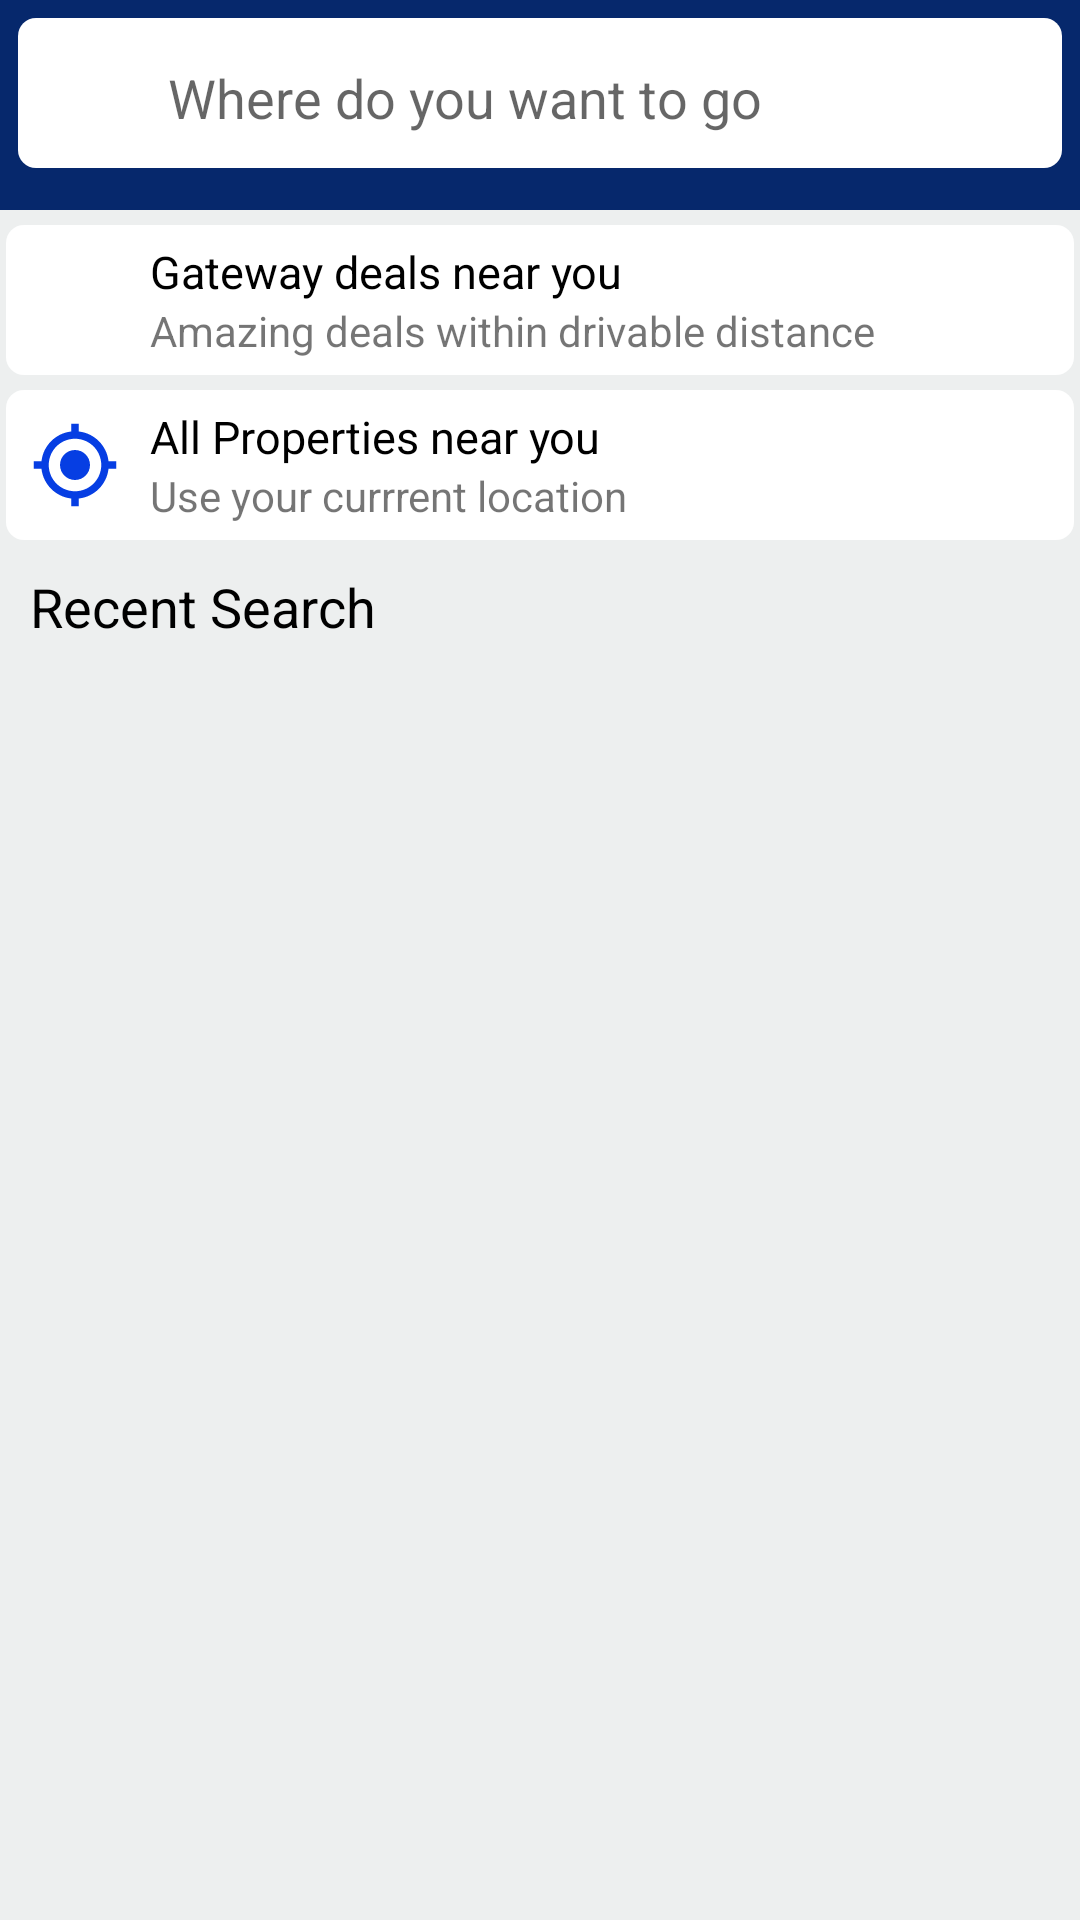

Write the Android layout XML for this screen, with the resource values it uses.
<!-- AndroidManifest.xml: application theme Theme.MergeRoommate -->
<!-- res/layout/search_hotels.xml -->
<?xml version="1.0" encoding="utf-8"?>
<layout xmlns:android="http://schemas.android.com/apk/res/android">

    <LinearLayout
        android:id="@+id/layout"
        android:layout_width="match_parent"
        android:layout_height="match_parent"
        android:orientation="vertical"
        android:background="#EDEFEF"
        >


        <RelativeLayout
            android:layout_width="match_parent"
            android:layout_height="70dp"
            android:background="#06286C"
            android:padding="6dp">
            <LinearLayout
                android:layout_width="match_parent"
                android:layout_height="wrap_content"
                android:orientation="horizontal"
                android:background="@drawable/rectangle_shape"
                android:gravity="center_vertical">
                <ImageView
                    android:id="@+id/back_hostel"
                    android:layout_width="30dp"
                    android:layout_height="30dp"
                    android:layout_alignParentLeft="true"
                    android:src="@drawable/ic_baseline_arrow_back_24"
                    />
                <EditText
                    android:id="@+id/location"
                    android:layout_width="match_parent"
                    android:layout_height="wrap_content"
                    android:backgroundTint="#fff"
                    android:hint="Where do you want to go"
                    android:paddingStart="20dp"

                    />

            </LinearLayout>




        </RelativeLayout>
        <LinearLayout
            android:layout_width="match_parent"
            android:layout_height="wrap_content"
            android:orientation="horizontal"
            android:background="@drawable/rectangle_shape"
            android:layout_marginVertical="5dp"
            android:layout_marginHorizontal="2dp"
            android:gravity="center_vertical"
            >
            <ImageView

                android:layout_width="30dp"
                android:layout_height="30dp"
                android:layout_alignParentLeft="true"
                android:src="@drawable/ic_baseline_home_work_24"
                android:layout_marginStart="8dp"
                />

            <LinearLayout
                android:layout_width="match_parent"
                android:layout_height="wrap_content"
                android:orientation="vertical"
                android:layout_marginStart="10dp">

                <TextView
                    android:layout_width="match_parent"
                    android:layout_height="wrap_content"
                    android:text="Gateway deals near you"
                    android:textColor="@color/black"
                    android:textSize="15sp"/>
                <TextView
                    android:layout_width="match_parent"
                    android:layout_height="wrap_content"
                    android:text="Amazing deals within drivable distance"
                    />

            </LinearLayout>


        </LinearLayout>

        <LinearLayout
            android:layout_width="match_parent"
            android:layout_height="wrap_content"
            android:orientation="horizontal"
            android:background="@drawable/rectangle_shape"

            android:layout_marginHorizontal="2dp"
            android:gravity="center_vertical"
            >
            <ImageView

                android:layout_width="30dp"
                android:layout_height="30dp"
                android:layout_alignParentLeft="true"
                android:src="@drawable/ic_baseline_my_location_24"
                android:layout_marginStart="8dp"
                />

            <LinearLayout
                android:layout_width="match_parent"
                android:layout_height="wrap_content"
                android:orientation="vertical"
                android:layout_marginStart="10dp">

                <TextView
                    android:layout_width="match_parent"
                    android:layout_height="wrap_content"
                    android:text="All Properties near you"
                    android:textColor="@color/black"
                    android:textSize="15sp"/>
                <TextView
                    android:layout_width="match_parent"
                    android:layout_height="wrap_content"
                    android:text="Use your currrent location"
                    />

            </LinearLayout>


        </LinearLayout>
        <TextView
            android:layout_width="match_parent"
            android:layout_height="wrap_content"
            android:text="Recent Search"
            android:textColor="@color/black"
            android:layout_marginStart="10dp"
            android:layout_marginTop="10dp"
            android:textSize="18dp"/>
        <LinearLayout
            android:layout_width="match_parent"
            android:layout_height="wrap_content"
            android:orientation="vertical">

        </LinearLayout>
    </LinearLayout>
</layout>
<!-- resources referenced by this layout -->
<resources>
  <color name="black">#FF000000</color>
  <!-- drawable ic_baseline_my_location_24 (drawable) -->
  <vector android:height="24dp" android:tint="#063EE3"
      android:viewportHeight="24" android:viewportWidth="24"
      android:width="24dp" xmlns:android="http://schemas.android.com/apk/res/android">
      <path android:fillColor="@android:color/white" android:pathData="M12,8c-2.21,0 -4,1.79 -4,4s1.79,4 4,4 4,-1.79 4,-4 -1.79,-4 -4,-4zM20.94,11c-0.46,-4.17 -3.77,-7.48 -7.94,-7.94L13,1h-2v2.06C6.83,3.52 3.52,6.83 3.06,11L1,11v2h2.06c0.46,4.17 3.77,7.48 7.94,7.94L11,23h2v-2.06c4.17,-0.46 7.48,-3.77 7.94,-7.94L23,13v-2h-2.06zM12,19c-3.87,0 -7,-3.13 -7,-7s3.13,-7 7,-7 7,3.13 7,7 -3.13,7 -7,7z"/>
  </vector>
  <!-- drawable rectangle_shape (drawable) -->
  <?xml version="1.0" encoding="utf-8"?>
  <shape android:shape="rectangle" xmlns:android="http://schemas.android.com/apk/res/android">
      <corners android:radius="6dp"
          />
      <size android:width="100dp"
          android:height="50dp"/>
      <solid android:color="@color/white"/>
  </shape>
  <style name="Theme.MergeRoommate" parent="Theme.MaterialComponents.DayNight.NoActionBar">
          
          <item name="colorPrimary">@color/purple_500</item>
          <item name="colorPrimaryVariant">@color/purple_700</item>
          <item name="colorOnPrimary">@color/white</item>
          
          <item name="colorSecondary">@color/teal_200</item>
          <item name="colorSecondaryVariant">@color/teal_700</item>
          <item name="colorOnSecondary">@color/black</item>
          
          <item name="android:statusBarColor" tools:targetApi="l">?attr/colorPrimaryVariant</item>
          
      </style>
  <color name="white">#FFFFFFFF</color>
  <color name="purple_500">#FF6200EE</color>
  <color name="purple_700">#FF3700B3</color>
  <color name="teal_200">#FF03DAC5</color>
  <color name="teal_700">#FF018786</color>
</resources>
